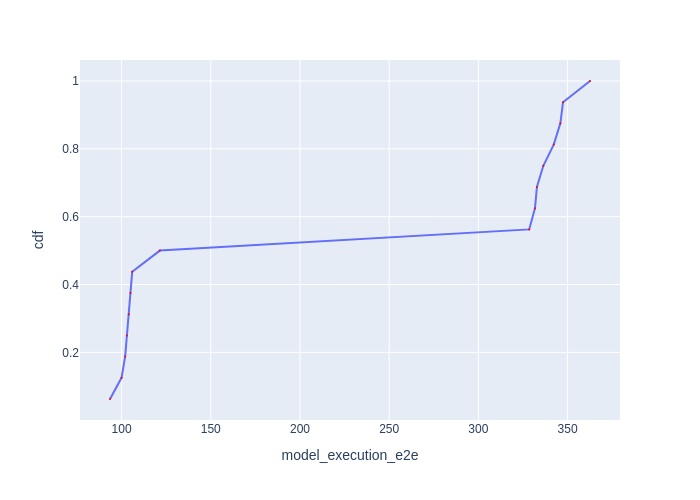

Source data for this figure (header and first rows):
Batch Id, model_execution_e2e, cdf
12, 93.53, 0.0625
5, 99.99, 0.125
14, 102, 0.1875
13, 103, 0.25
4, 104.1, 0.3125
15, 105, 0.375
7, 106, 0.4375
6, 121.5, 0.5
10, 328.5, 0.5625
11, 331.7, 0.625
9, 332.8, 0.6875
2, 336.4, 0.75
8, 342.2, 0.8125
3, 345.9, 0.875
1, 347.4, 0.9375
0, 362.6, 1.0
